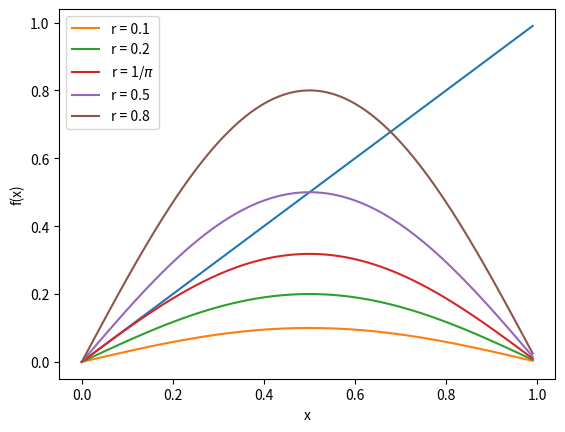

Write the Python code that produced this figure.
# -*- coding: utf-8 -*-
"""
Created on Mon Jul  6 10:40:55 2020

[redacted]
"""
#demonstration of the fixed points in the map f(x) = r*sin(pi*x)

import numpy as np

x = np.arange(0, 1, 0.01)

r = np.arange(0, 1, 0.1)

import matplotlib.pyplot as plt

plt.plot(x, x)
plt.plot(x, r[1]*np.sin(np.pi*x), label = 'r = 0.1')
plt.plot(x, r[2]*np.sin(np.pi*x), label = 'r = 0.2')
plt.plot(x, (1/np.pi)*np.sin(np.pi*x), label = 'r = 1/$\pi$')
plt.plot(x, r[5]*np.sin(np.pi*x), label = 'r = 0.5')
plt.plot(x, r[8]*np.sin(np.pi*x), label = 'r = 0.8')
plt.xlabel('x')
plt.ylabel('f(x)')
plt.legend()
plt.show()
